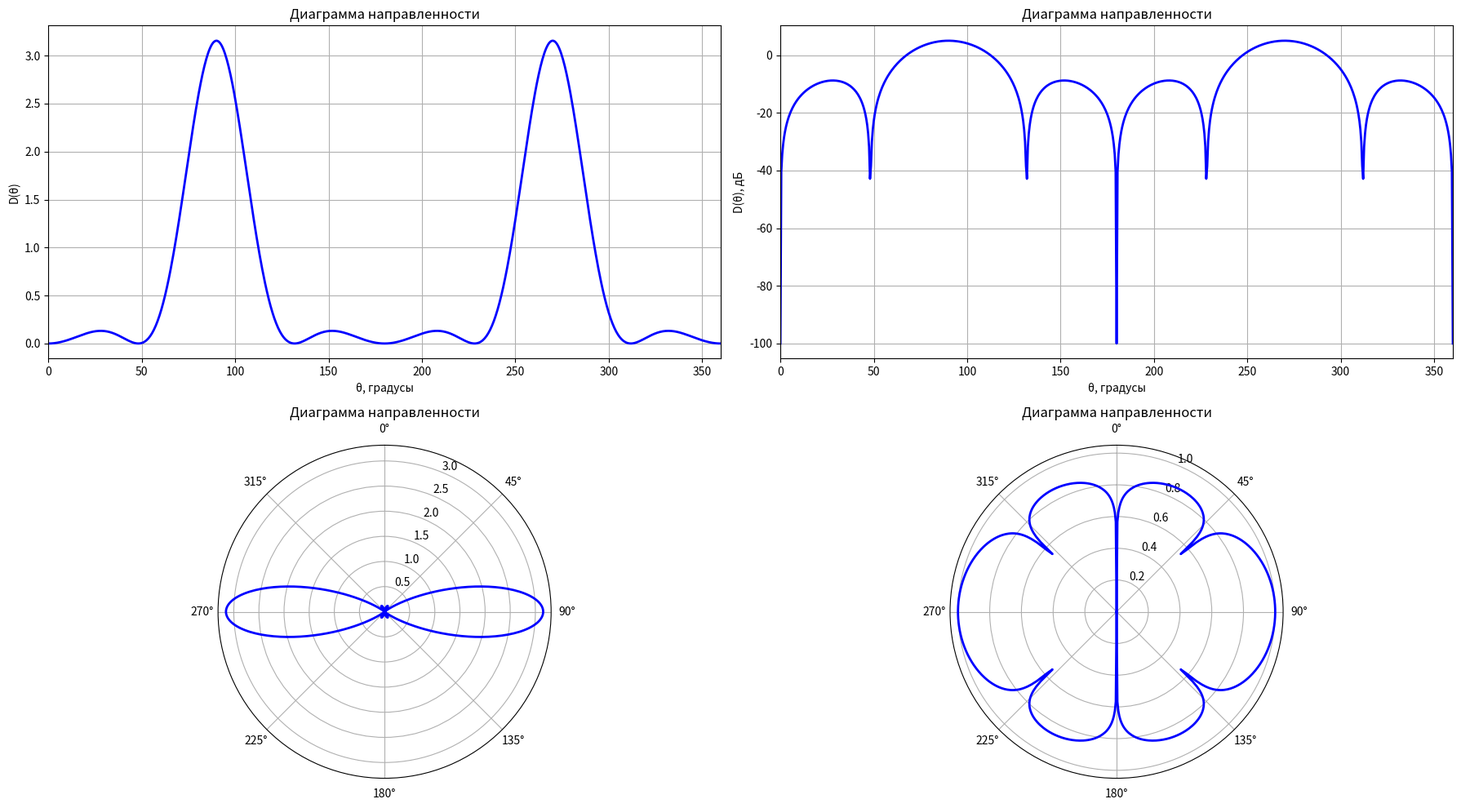

This chart was generated by the following Python code:
import numpy as np
import matplotlib.pyplot as plt
from scipy.integrate import quad
import math

class DipoleAntenna:
    def __init__(self, frequency, length_ratio):
        self.frequency = frequency
        self.length_ratio = length_ratio
        self.c = 3e8
        self.Z0 = 120 * np.pi
        
        self.wavelength = self.c / (frequency * 1e9)
        self.k = 2 * np.pi / self.wavelength
        self.l = self.length_ratio * self.wavelength / 2
        
    def radiation_pattern(self, theta):
        if theta == 0 or theta == np.pi:
            return 0
        
        kl = self.k * self.l
        numerator = np.cos(kl * np.cos(theta)) - np.cos(kl)
        denominator = np.sin(theta) * (1 - np.cos(kl))
        
        if abs(denominator) < 1e-10:
            return 0
        
        F_theta = numerator / denominator
        return F_theta
    
    def calculate_Dmax(self):
        def integrand(theta):
            F = self.radiation_pattern(theta)
            return F**2 * np.sin(theta)
        
        integral, error = quad(integrand, 0, np.pi)
        
        if integral == 0:
            return 1
        
        Dmax = 4 * np.pi / (2 * np.pi * integral)
        return Dmax
    
    def directivity(self, theta):
        F_theta = self.radiation_pattern(theta)
        Dmax = self.calculate_Dmax()
        return F_theta**2 * Dmax

def read_cst_data(filename):
    theta_cst = []
    D_theta_cst = []
    
    with open(filename, 'r') as f:
        lines = f.readlines()
        
        for line in lines[2:]:
            parts = line.strip().split()
            
            if len(parts) >= 3:
                try:
                    theta_val = float(parts[0])
                    D_val = float(parts[2])
                    theta_cst.append(theta_val)
                    D_theta_cst.append(D_val)
                except ValueError:
                    continue
    
    return np.array(theta_cst), np.array(D_theta_cst)

def plot_results(antenna, theta_deg, D_theta, D_theta_db, cst_data=None):
    theta_rad = np.radians(theta_deg)
    
    fig = plt.figure(figsize=(18, 10))
    
    ax1 = plt.subplot(2, 2, 1)
    ax1.plot(theta_deg, D_theta, 'b-', linewidth=2, label='Аналитический расчет')
    
    if cst_data is not None:
        theta_cst, D_theta_cst = cst_data
        theta_cst_full = np.concatenate([theta_cst, theta_cst[1:-1] + 180])
        D_theta_cst_full = np.concatenate([D_theta_cst, D_theta_cst[1:-1]])
        ax1.plot(theta_cst_full, D_theta_cst_full, 'ro', markersize=4, alpha=0.7, label='CST данные')
        ax1.legend()
    
    ax1.set_xlabel('θ, градусы')
    ax1.set_ylabel('D(θ)')
    ax1.set_title('Диаграмма направленности')
    ax1.grid(True)
    ax1.set_xlim(0, 360)
    
    ax2 = plt.subplot(2, 2, 2)
    ax2.plot(theta_deg, D_theta_db, 'b-', linewidth=2, label='Аналитический расчет')
    
    if cst_data is not None:
        theta_cst, D_theta_cst = cst_data
        D_theta_cst_db = 10 * np.log10(np.maximum(D_theta_cst, 1e-10))
        theta_cst_full = np.concatenate([theta_cst, theta_cst[1:-1] + 180])
        D_theta_cst_db_full = np.concatenate([D_theta_cst_db, D_theta_cst_db[1:-1]])
        ax2.plot(theta_cst_full, D_theta_cst_db_full, 'ro', markersize=4, alpha=0.7, label='CST данные')
        ax2.legend()
    
    ax2.set_xlabel('θ, градусы')
    ax2.set_ylabel('D(θ), дБ')
    ax2.set_title('Диаграмма направленности')
    ax2.grid(True)
    ax2.set_xlim(0, 360)

    ax3 = plt.subplot(2, 2, 3, projection='polar')
    ax3.plot(theta_rad, D_theta, 'b-', linewidth=2, label='Аналитический расчет')
    
    if cst_data is not None:
        theta_cst, D_theta_cst = cst_data
        theta_cst_rad = np.radians(theta_cst)
        theta_cst_rad_full = np.concatenate([theta_cst_rad, theta_cst_rad[1:-1] + np.pi])
        D_theta_cst_full = np.concatenate([D_theta_cst, D_theta_cst[1:-1]])
        ax3.plot(theta_cst_rad_full, D_theta_cst_full, 'ro', markersize=4, alpha=0.7, label='CST данные')
        ax3.legend(loc='upper right', bbox_to_anchor=(1.5, 1.0))
    
    ax3.set_theta_zero_location('N')
    ax3.set_theta_direction(-1)
    ax3.set_title('Диаграмма направленности')
    
    ax4 = plt.subplot(2, 2, 4, projection='polar')
    
    D_theta_db_normalized = D_theta_db - np.min(D_theta_db)
    if np.max(D_theta_db_normalized) > 0:
        D_theta_db_normalized = D_theta_db_normalized / np.max(D_theta_db_normalized)
    
    ax4.plot(theta_rad, D_theta_db_normalized, 'b-', linewidth=2, label='Аналитический расчет')

    if cst_data is not None:
        theta_cst, D_theta_cst = cst_data
        D_theta_cst_db = 10 * np.log10(np.maximum(D_theta_cst, 1e-10))
        D_theta_cst_db_normalized = D_theta_cst_db - np.min(D_theta_cst_db)
        if np.max(D_theta_cst_db_normalized) > 0:
            D_theta_cst_db_normalized = D_theta_cst_db_normalized / np.max(D_theta_cst_db_normalized)
        
        theta_cst_rad = np.radians(theta_cst)
        theta_cst_rad_full = np.concatenate([theta_cst_rad, theta_cst_rad[1:-1] + np.pi])
        D_theta_cst_db_normalized_full = np.concatenate([D_theta_cst_db_normalized, D_theta_cst_db_normalized[1:-1]])
        
        ax4.plot(theta_cst_rad_full, D_theta_cst_db_normalized_full, 'ro', markersize=4, alpha=0.7, label='CST данные')
        ax4.legend(loc='upper right', bbox_to_anchor=(1.5, 1.0))
    
    ax4.set_theta_zero_location('N')
    ax4.set_theta_direction(-1)
    ax4.set_title('Диаграмма направленности')
    
    plt.tight_layout()
    fig.savefig('dipole_pattern_combined_with_cst_original.png', dpi=300, bbox_inches='tight')
    
    plt.show()

def main():
    frequency = 8.0
    length_ratio = 1.2
    
    print(f"Расчет для варианта 8:")
    print(f"Частота: {frequency} ГГц")
    print(f"Отношение длины вибратора к длине волны: 2l/λ = {length_ratio}")
    
    antenna = DipoleAntenna(frequency, length_ratio)
    
    print(f"Длина волны: {antenna.wavelength:.6f} м")
    print(f"Длина плеча вибратора: {antenna.l:.6f} м")
    print(f"Волновое число: {antenna.k:.6f} рад/м")
    
    Dmax = antenna.calculate_Dmax()
    Dmax_db = 10 * math.log10(Dmax)
    
    print(f"\nМаксимальный КНД:")
    print(f"Dmax = {Dmax:.4f} раз")
    print(f"Dmax = {Dmax_db:.4f} дБ")
    
    theta_deg = np.linspace(0, 360, 721)
    theta_rad = np.radians(theta_deg)
    
    D_theta = np.zeros_like(theta_deg)
    for i, theta in enumerate(theta_rad):
        if theta <= np.pi:
            D_theta[i] = antenna.directivity(theta)
        else:
            D_theta[i] = antenna.directivity(2*np.pi - theta)
    
    print(f"\nМаксимум аналитического графика: {np.max(D_theta):.4f}")
    
    D_theta_db = 10 * np.log10(np.maximum(D_theta, 1e-10))
    
    print("\nЧтение данных из файла CST...")
    try:
        cst_theta, cst_D = read_cst_data('data.txt')
        print(f"Прочитано {len(cst_theta)} точек из файла CST")
        print(f"Диапазон углов: от {np.min(cst_theta)} до {np.max(cst_theta)} градусов")
        print(f"Диапазон значений D(θ): от {np.min(cst_D)} до {np.max(cst_D)}")
        print(f"Максимум CST данных: {np.max(cst_D):.4f}")
        
    except Exception as e:
        print(f"Ошибка при чтении файла CST: {e}")
        cst_data = None
    else:
        cst_data = (cst_theta, cst_D)
    
    plot_results(antenna, theta_deg, D_theta, D_theta_db, cst_data)
    
    save_data(theta_deg, D_theta, D_theta_db)

def save_data(theta_deg, D_theta, D_theta_db):
    with open('dipole_pattern_data_original.csv', 'w') as f:
        f.write("Theta(deg),D(linear),D(dB)\n")
        for i in range(len(theta_deg)):
            f.write(f"{theta_deg[i]},{D_theta[i]},{D_theta_db[i]}\n")
    
    print("\nДанные сохранены в файл 'dipole_pattern_data_original.csv'")

if __name__ == '__main__':
    main()
